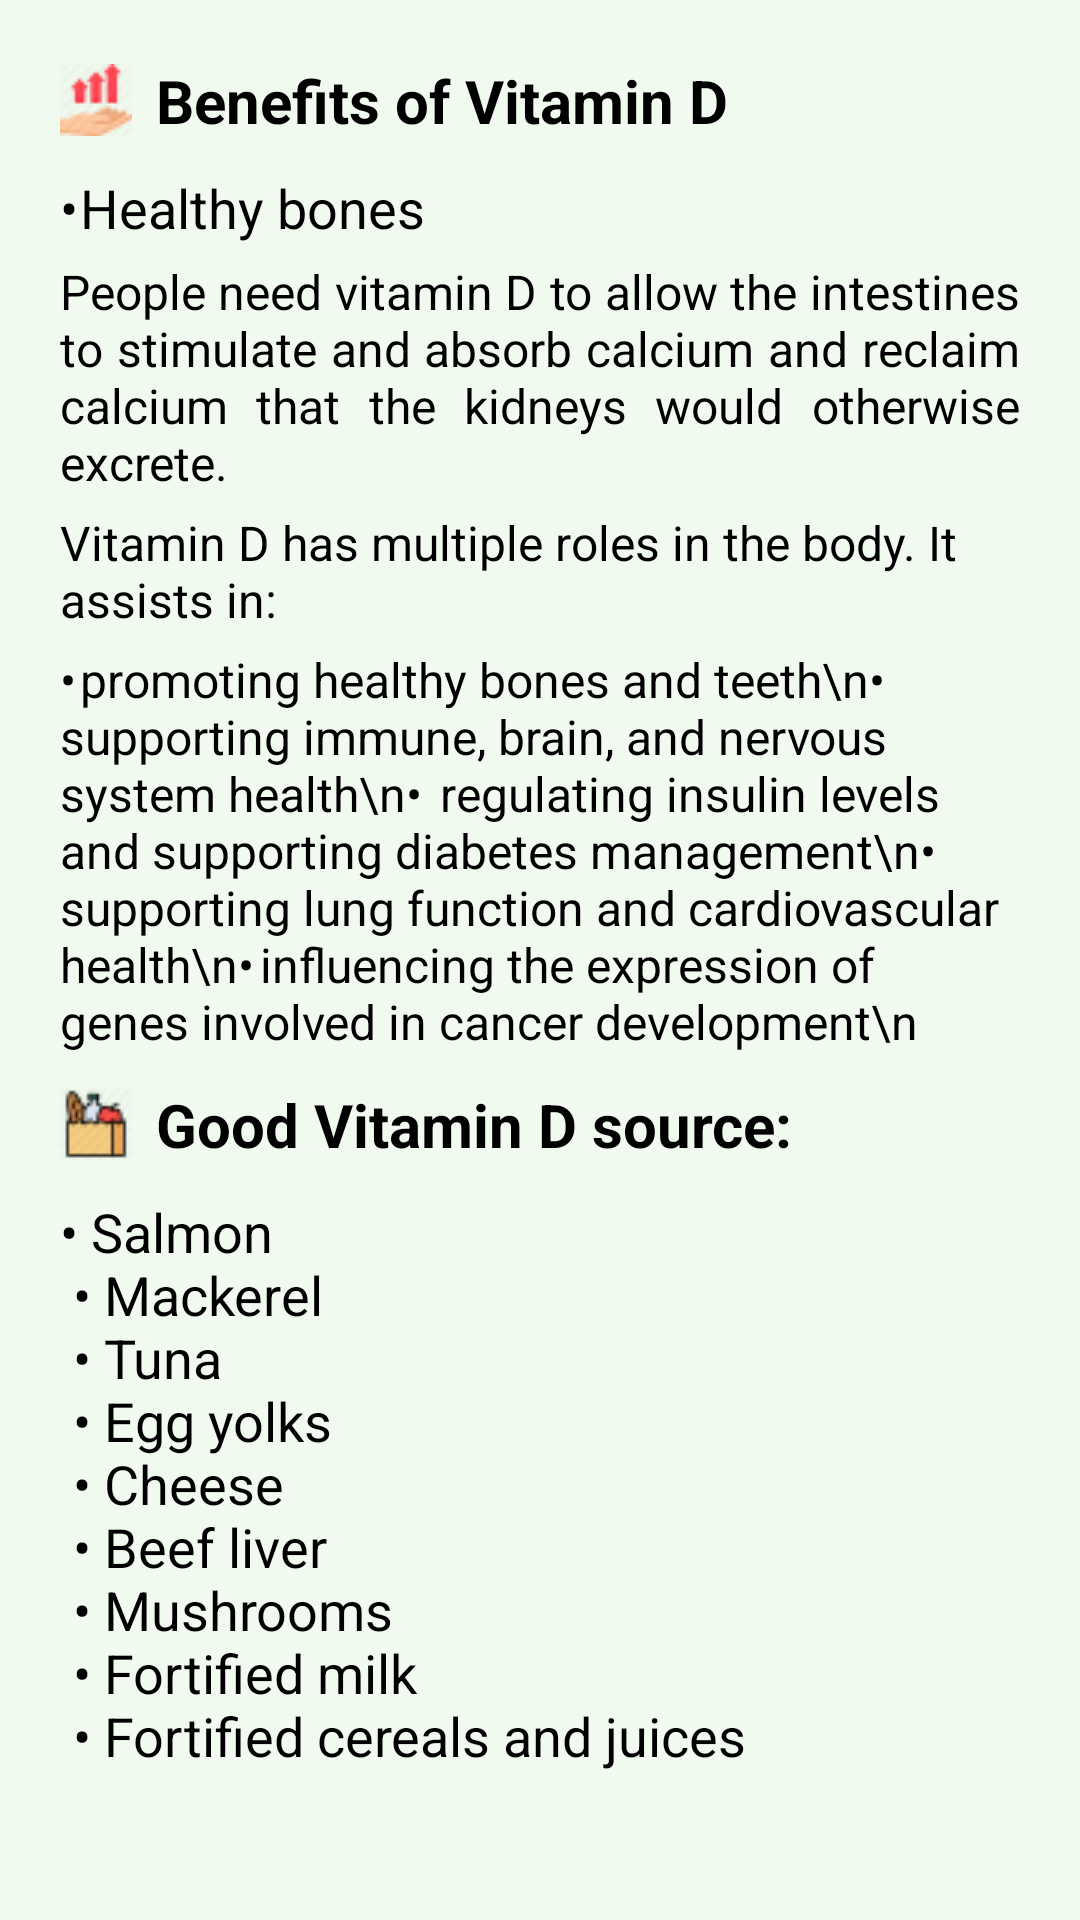

Android layout source for this screen:
<!-- AndroidManifest.xml: application theme Theme.Nutrister -->
<!-- res/layout/activity_vitamin_d.xml -->
<?xml version="1.0" encoding="utf-8"?>
<LinearLayout xmlns:android="http://schemas.android.com/apk/res/android"
    xmlns:app="http://schemas.android.com/apk/res-auto"
    xmlns:tools="http://schemas.android.com/tools"
    android:layout_width="match_parent"
    android:layout_height="match_parent"
    android:background="@color/honeydew"
    tools:context=".facts.VitaminD">

    <ScrollView
        android:layout_width="match_parent"
        android:layout_height="wrap_content"
        android:isScrollContainer="false"
        android:scrollbars="vertical">

        <LinearLayout
            android:layout_width="match_parent"
            android:layout_height="wrap_content">

            <RelativeLayout
                android:layout_width="match_parent"
                android:layout_height="wrap_content">

                <com.google.android.material.textview.MaterialTextView
                    android:id="@+id/benefitTitle"
                    android:layout_width="wrap_content"
                    android:layout_height="wrap_content"
                    android:layout_marginTop="20dp"
                    android:layout_marginStart="20dp"
                    android:text="Benefits of Vitamin D"
                    android:textSize="20sp"
                    android:textStyle="bold"
                    app:drawableLeftCompat="@drawable/benefit_24"
                    android:drawablePadding="8dp"/>

                <com.google.android.material.textview.MaterialTextView
                    android:id="@+id/benefit1"
                    android:layout_width="wrap_content"
                    android:layout_height="wrap_content"
                    android:layout_below="@id/benefitTitle"
                    android:layout_alignStart="@id/benefitTitle"
                    android:layout_marginTop="10dp"
                    android:paddingBottom="5dp"
                    android:text="•	Healthy bones"
                    android:textSize="18sp"/>

                <com.google.android.material.textview.MaterialTextView
                    android:id="@+id/benefit1Desc"
                    android:layout_width="wrap_content"
                    android:layout_height="wrap_content"
                    android:layout_below="@id/benefit1"
                    android:layout_alignStart="@id/benefitTitle"
                    android:layout_marginEnd="20dp"
                    android:text="People need vitamin D to allow the intestines to stimulate and absorb calcium and reclaim calcium that the kidneys would otherwise excrete."
                    android:textSize="16sp"
                    android:justificationMode="inter_word"/>

                <com.google.android.material.textview.MaterialTextView
                    android:id="@+id/benefit2"
                    android:layout_width="wrap_content"
                    android:layout_height="wrap_content"
                    android:layout_below="@id/benefit1Desc"
                    android:layout_alignStart="@id/benefitTitle"
                    android:layout_marginTop="5dp"
                    android:paddingBottom="5dp"
                    android:text="Vitamin D has multiple roles in the body. It assists in:"
                    android:textSize="16sp"/>

                <com.google.android.material.textview.MaterialTextView
                    android:id="@+id/benefit2Desc"
                    android:layout_width="wrap_content"
                    android:layout_height="wrap_content"
                    android:layout_below="@id/benefit2"
                    android:layout_alignStart="@id/benefitTitle"
                    android:layout_marginEnd="20dp"
                    android:text="•	promoting healthy bones and teeth\n•	supporting immune, brain, and nervous system health\n•	regulating insulin levels and supporting diabetes management\n•	supporting lung function and cardiovascular health\n•	influencing the expression of genes involved in cancer development\n"
                    android:textSize="16sp"
                    />

                <com.google.android.material.textview.MaterialTextView
                    android:id="@+id/source"
                    android:layout_width="wrap_content"
                    android:layout_height="wrap_content"
                    android:layout_below="@id/benefit2Desc"
                    android:layout_alignStart="@id/benefitTitle"
                    android:layout_marginTop="10dp"
                    android:text="Good Vitamin D source:"
                    android:textSize="20sp"
                    android:textStyle="bold"
                    app:drawableLeftCompat="@drawable/source_24"
                    android:drawablePadding="8dp"/>

                <com.google.android.material.textview.MaterialTextView
                    android:id="@+id/sourceList"
                    android:layout_width="wrap_content"
                    android:layout_height="wrap_content"
                    android:layout_alignStart="@id/benefitTitle"
                    android:layout_below="@id/source"
                    android:layout_marginTop="10dp"
                    android:text="@string/vitamin_d_source"
                    android:textSize="18sp" />

            </RelativeLayout>
        </LinearLayout>
    </ScrollView>

</LinearLayout>
<!-- resources referenced by this layout -->
<resources>
  <color name="honeydew">#F1FAEE</color>
  <!-- drawable benefit_24: png bitmap (drawable-v24, 1308 bytes) -->
  <!-- drawable source_24: png bitmap (drawable, 1209 bytes) -->
  <string name="vitamin_d_source">
          •	Salmon\n
          <br>•	Mackerel\n</br>
          <br>•	Tuna\n</br>
          <br>•	Egg yolks\n</br>
          <br>•	Cheese\n</br>
          <br>•	Beef liver\n</br>
          <br>•	Mushrooms\n</br>
          <br>•	Fortified milk\n</br>
          <br>•	Fortified cereals and juices\n</br>
      </string>
  <style name="Theme.Nutrister" parent="Theme.MaterialComponents.DayNight.DarkActionBar">
          
          <item name="colorPrimary">@color/purple_500</item>
          <item name="colorPrimaryVariant">@color/purple_700</item>
          <item name="colorOnPrimary">@color/white</item>
          
          <item name="colorSecondary">@color/teal_200</item>
          <item name="colorSecondaryVariant">@color/teal_700</item>
          <item name="colorOnSecondary">@color/black</item>
          
          <item name="android:statusBarColor" tools:targetApi="l">?attr/colorPrimaryVariant</item>
          
          <item name="android:textColorPrimary">@color/text_color_primary</item>
          <item name="android:textColor">@color/text_color_primary</item>
  
          
          <item name="android:textViewStyle">@font/droid_serif</item>
          <item name="android:buttonStyle">@font/droid_serif</item>
  
  
      </style>
  <color name="purple_500">#FF6200EE</color>
  <color name="purple_700">#FF3700B3</color>
  <color name="white">#FFFFFFFF</color>
  <color name="teal_200">#FF03DAC5</color>
  <color name="teal_700">#FF018786</color>
  <color name="black">#FF000000</color>
  <color name="text_color_primary">#FF000000</color>
</resources>
